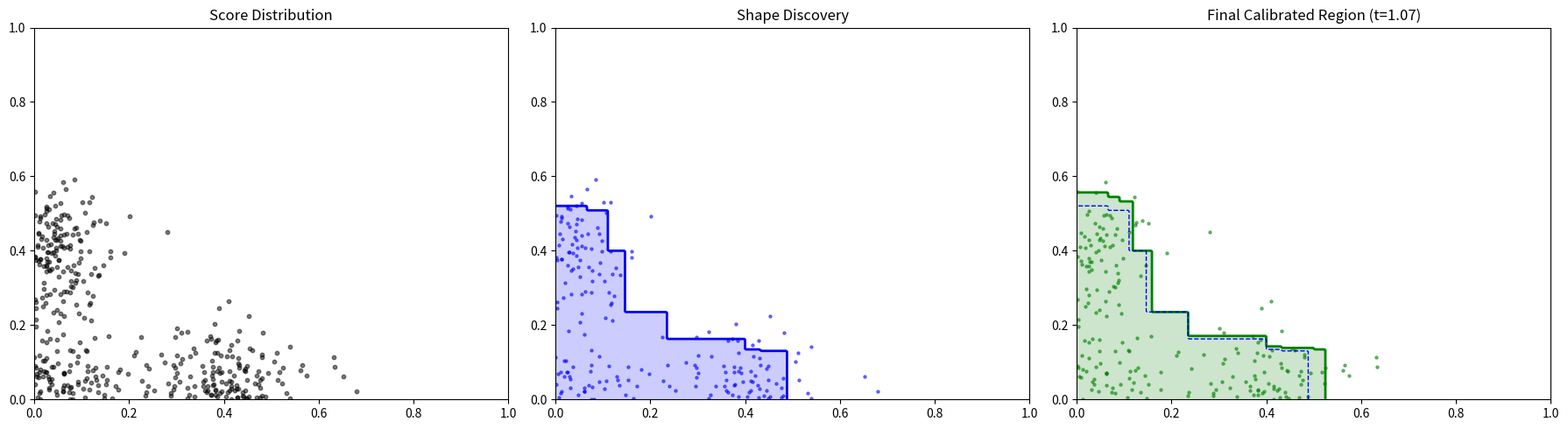

Reproduce this figure in Python.

# ORIGINAL NOTEBOOK CELL 1 (zero-based)
import numpy as np
import matplotlib.pyplot as plt

# ORIGINAL NOTEBOOK CELL 2 (zero-based)
# np.random.seed(42)

# ORIGINAL NOTEBOOK CELL 4 (zero-based)
def simulate_scores(n_phages, mean1, mean2, correlation, variance):
    """
    Simulates score for two different models
    """
    mean = [mean1, mean2]
   
    cov = [[variance, correlation * variance], [correlation * variance, variance]]  
    
    # Using absolute values to only have the postive quadrant
    scores = np.abs(np.random.multivariate_normal(mean, cov, n_phages))
    return np.clip(scores, 0, 1)

# ORIGINAL NOTEBOOK CELL 6 (zero-based)
def split_calibration_data(scores, split_ratio):
    """
    Splits ths calibration scores
    """
    n = len(scores)
    indices = np.arange(n)
    np.random.shuffle(indices)  
    limit = int(n * split_ratio)
    # randomly splits the indices into 2 sets
    return scores[indices[:limit]], scores[indices[limit:]]

# ORIGINAL NOTEBOOK CELL 8 (zero-based)
def shape_discovery(shape_set_scores, alpha, M):
    """
    Discovers the shape of the non-convex region using strips (both horizontal and vertical) and quantiles
    """

    bin_edges = np.linspace(0, 1, M + 1)   # bins defined from 0 to 1
    x_limits = np.zeros(M)    # X-limits for the horizontal strips
    y_limits = np.zeros(M)    # Y-limits for the vertical strips
    
    # Calculating the boundaries
    for i in range(M):
        # Horizontal strips: X-quantile for points in a Y-range
        mask_y = (shape_set_scores[:, 1] >= bin_edges[i]) & (shape_set_scores[:, 1] < bin_edges[i+1])   # finds all the data points that fall in the currect Y-strip
        x_limits[i] = np.quantile(shape_set_scores[mask_y, 0], 1 - alpha) if np.any(mask_y) else 0   # finds the x value wherre 1-alpha of the points lie
            
        # Vertical strips: Y-quantile for points in an X-range
        mask_x = (shape_set_scores[:, 0] >= bin_edges[i]) & (shape_set_scores[:, 0] < bin_edges[i+1])
        y_limits[i] = np.quantile(shape_set_scores[mask_x, 1], 1 - alpha) if np.any(mask_x) else 0

    # Filling the gaps - ensures that we do not include regions with higher errors
    for i in range(M - 2, -1, -1):
        x_limits[i] = max(x_limits[i], x_limits[i+1])   # to ensure that the x-limits are non increasing as we move left to right
        y_limits[i] = max(y_limits[i], y_limits[i+1])   # to ensure that the y-limits are non increasing as we move bottom to top
            
    return bin_edges, x_limits, y_limits

# ORIGINAL NOTEBOOK CELL 10 (zero-based)
def size_scaling(size_set_scores, bin_edges, x_limits, y_limits, alpha):
    """
    Calculates the final scaling factor t_hat that ensure the coverage guarantee
    The tau score for any point is the minimum scale that is needed for the point to fall in either the x or y bin
    """

    # Finding the bin indices (digitize gives the index of the strip that each point falls to)
    idx_y = np.clip(np.digitize(size_set_scores[:, 1], bin_edges) - 1, 0, len(x_limits)-1)  
    idx_x = np.clip(np.digitize(size_set_scores[:, 0], bin_edges) - 1, 0, len(y_limits)-1)
    
    # Calculating the tau ratios for both directions
    tau_x = size_set_scores[:, 0] / (x_limits[idx_y] + 1e-12)
    tau_y = size_set_scores[:, 1] / (y_limits[idx_x] + 1e-12)
    
    # We take the union to get the best scaling factor fro each point (the point is basically considered okay if 
    # it falls in either of the bounsaries)
    tau_scores = np.maximum(tau_x, tau_y)   # the minimum scaling factor for each point to be included in the shape
    
    # Quantile calculations to get t_hat 
    n2 = len(tau_scores)
    idx = int(np.ceil((n2 + 1) * (1 - alpha))) - 1  
    t_hat = np.sort(tau_scores)[np.clip(idx, 0, n2 - 1)]   # sorting all the ratios and finding the 1-alpha quantile to get the final scalign factor
    
    return t_hat, tau_scores

# ORIGINAL NOTEBOOK CELL 12 (zero-based)
def get_mask(pts, bins, x_lims, y_lims, scale=1):
    """
    Tells us which points are inside the discovered shape and which are outside"""
    sx = x_lims * scale    # scaled x limits
    sy = y_lims * scale    # scales y limits

    iy = np.clip(np.digitize(pts[:, 1], bins) - 1, 0, len(sx)-1)    # bin indices for y
    ix = np.clip(np.digitize(pts[:, 0], bins) - 1, 0, len(sy)-1)    # bin indicies for x

    # a score point is inside if it is either under the x limit or the y limit (union of the two)
    # return (pts[:, 0] <= sx[iy]) | (pts[:, 1] <= sy[ix])
    return (pts[:, 0] <= sx[iy]) & (pts[:, 1] <= sy[ix])

# ORIGINAL NOTEBOOK CELL 13 (zero-based)
def plot_csa_steps(scores, S1, S2, bin_edges, x_limits, y_limits, t_hat, alpha):
    fig, axs = plt.subplots(1, 3, figsize=(18, 5))
    x_range = np.linspace(0, 0.8, 200) 
    X, Y = np.meshgrid(x_range, x_range)
    grid = np.vstack([X.ravel(), Y.ravel()]).T

    # Plotting the original simulate_scores
    axs[0].scatter(scores[:, 0], scores[:, 1], color='black', alpha=0.5, s=10)
    axs[0].set_title('Score Distribution')
    
    # Plotting the discovered shape
    inside_shape = get_mask(grid, bin_edges, x_limits, y_limits).reshape(X.shape)
    axs[1].contourf(X, Y, inside_shape, levels=[0.5, 1], colors='blue', alpha=0.2)
    axs[1].contour(X, Y, inside_shape, levels=[0.5], colors='blue', linewidths=2)
    axs[1].scatter(S1[:, 0], S1[:, 1], s=5, color='blue', alpha=0.5)
    axs[1].set_title('Shape Discovery')

    # Final scaled envelope
    inside_final = get_mask(grid, bin_edges, x_limits, y_limits, t_hat).reshape(X.shape)
    axs[2].contourf(X, Y, inside_final, levels=[0.5, 1], colors='green', alpha=0.2)
    axs[2].contour(X, Y, inside_final, levels=[0.5], colors='green', linewidths=2)
    axs[2].contour(X, Y, inside_shape, levels=[0.5], colors='blue', linestyles='--', linewidths=1)
    axs[2].scatter(S2[:, 0], S2[:, 1], s=5, color='green', alpha=0.5)
    axs[2].set_title(f'Final Calibrated Region (t={t_hat:.2f})')

    for ax in axs:
        ax.set_xlim(0, 1); ax.set_ylim(0, 1)
    plt.tight_layout()
    plt.show()


# ORIGINAL NOTEBOOK CELL 15 (zero-based)
alpha = 0.1 
M = 30     

# Simulating the scores (L-shaped)
origin = simulate_scores(100, mean1=0.0, mean2=0.0, correlation=0, variance=0.01)
# Model 1 accurate, Model 2 failing
arm_y = simulate_scores(150, mean1=0.0, mean2=0.4, correlation=0, variance=0.007)
# Model 2 accurate, Model 1 failing
arm_x = simulate_scores(150, mean1=0.4, mean2=0.0, correlation=0, variance=0.007)
raw_scores = np.vstack([origin, arm_y, arm_x])

# # Simulating scores (correlated = diagonal)
# raw_scores = simulate_scores(500, mean1 = 0.3, mean2 = 0.3, correlation= 0.8, variance = 0.02)

S1, S2 = split_calibration_data(raw_scores, split_ratio=0.5)
bin_edges, x_limits, y_limits = shape_discovery(S1, alpha, M)
t_hat, _ = size_scaling(S2, bin_edges, x_limits, y_limits, alpha)

plot_csa_steps(raw_scores, S1, S2, bin_edges, x_limits, y_limits, t_hat, alpha)

# ORIGINAL NOTEBOOK CELL 16 (zero-based)
# Cheching the actual coverage on the seconf set
mask = get_mask(S2, bin_edges, x_limits, y_limits, t_hat)
actual_coverage = np.mean(mask)
print(f"Actual Coverage: {actual_coverage:.4f}")
